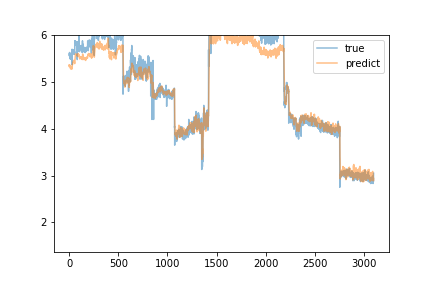

Data behind this chart, as committed beside it:
predict, true
5.363, 5.6
5.326, 5.56
5.343, 5.6
5.368, 5.63
5.35, 5.63
5.36, 5.61
5.35, 5.59
5.34, 5.53
5.332, 5.53
5.326, 5.52
5.314, 5.5
5.302, 5.55
5.294, 5.49
5.289, 5.54
5.286, 5.61
5.299, 5.59
5.289, 5.52
5.286, 5.49
5.281, 5.53
5.282, 5.58
5.294, 5.51
5.302, 5.56
5.304, 5.58
5.312, 5.58
5.319, 5.55
5.303, 5.54
5.291, 5.52
5.275, 5.61
5.283, 5.37
5.298, 5.7
5.33, 5.53
5.334, 5.68
5.366, 5.65
5.377, 5.62
5.375, 5.67
5.38, 5.65
5.393, 5.68
5.394, 5.66
5.417, 5.63
5.427, 5.6
5.425, 5.64
5.427, 5.68
5.435, 5.62
5.437, 5.62
5.436, 5.68
5.444, 5.67
5.462, 5.63
5.458, 5.66
5.454, 5.67
5.459, 5.63
5.46, 5.61
5.457, 5.6
5.443, 5.61
5.421, 5.59
5.414, 5.65
5.404, 5.62
5.393, 5.69
5.426, 5.88
5.483, 5.87
5.522, 5.83
... 3,040 more rows
